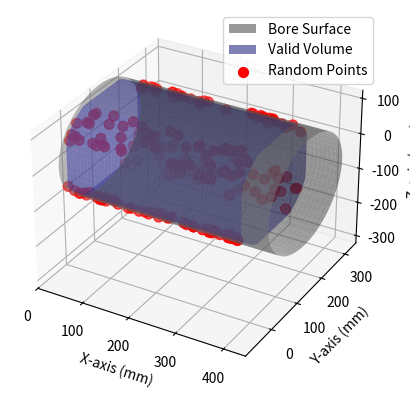

The script that saved this image:
import numpy as np
import matplotlib.pyplot as plt
from mpl_toolkits.mplot3d import Axes3D

# Bore and Opentrons dimensions
bore_diameter = 290
bore_radius = bore_diameter / 2
bore_length = 440  # Bore length along the X-axis

# Probe dimensions
probe_diameter = 10
probe_radius = probe_diameter / 2

# Opentrons workspace limits
opentrons_x_range = (0, 375)
opentrons_y_range = (0, 250)
opentrons_z_range = (-150, 100)

# Offset between Opentrons origin and bore center
bore_center_offset = np.array([5, 125, -25])  # Example offset (x, y, z)

# Function to generate random points near the bore circumference
def generate_random_points(num_points=10, radius_variance=1):
    points = []
    for _ in range(num_points):
        while True:
            # Random angle around the bore circumference
            theta = np.random.uniform(0, 2 * np.pi)
            
            # Random radius within variance of bore radius
            r = bore_radius - probe_radius + np.random.uniform(-radius_variance, 0)
            
            # Random position along the bore's length (X-axis)
            x = np.random.uniform(0, bore_length)
            
            # Convert cylindrical to Cartesian coordinates
            y = r * np.cos(theta)
            z = r * np.sin(theta)
            
            # Apply offset to account for the Opentrons origin
            point = np.array([x, y, z]) + bore_center_offset
            
            # Check if the point is within Opentrons workspace limits
            if (opentrons_x_range[0] <= point[0] <= opentrons_x_range[1] and
                opentrons_y_range[0] <= point[1] <= opentrons_y_range[1] and
                opentrons_z_range[0] <= point[2] <= opentrons_z_range[1]):
                points.append(point)
                break
    
    return np.array(points)

# Generate 200 random points
random_points = generate_random_points(num_points=200)

def generate_valid_volume():
    # Define polar coordinates for the bore
    theta = np.linspace(0, 2 * np.pi, 100)  # Angle around the bore circumference
    x = np.linspace(bore_center_offset[0], opentrons_x_range[1], 50)    # Positions along the bore's length (X-axis)

    # Create a meshgrid for x and theta
    x_grid, theta_grid = np.meshgrid(x, theta, indexing='ij')

    # Calculate the maximum radial distance (r_rect) at each angle (theta)
    r_max_y = (opentrons_y_range[1] - bore_center_offset[1]) / np.abs(np.cos(theta_grid))
    r_max_z = (opentrons_z_range[1] - bore_center_offset[2]) / np.abs(np.sin(theta_grid))
    r_rect = np.minimum(r_max_y, r_max_z)

    # Clip r_rect to be within bore radius limits
    r_rect = np.clip(r_rect, 0, bore_radius - probe_radius)

    # Convert polar coordinates to Cartesian coordinates
    y = r_rect * np.cos(theta_grid) + bore_center_offset[1]
    z = r_rect * np.sin(theta_grid) + bore_center_offset[2]
    x_grid += bore_center_offset[0]

    return x_grid, y, z

# Generate valid points
valid_x, valid_y, valid_z = generate_valid_volume()

# Plotting
def plot_bore_and_points(points):
    fig = plt.figure()
    ax = fig.add_subplot(111, projection='3d')
    
    # Generate cylinder surface (bore)
    x = np.linspace(0, bore_length, 100)
    theta = np.linspace(0, 2 * np.pi, 100)
    theta_grid, x_grid = np.meshgrid(theta, x)
    y = bore_radius * np.cos(theta_grid)
    z = bore_radius * np.sin(theta_grid)
    y += bore_center_offset[1]
    z += bore_center_offset[2]
    x_grid += bore_center_offset[0]
    
    # Plot bore
    ax.plot_surface(x_grid, y, z, color='gray', alpha=0.5, edgecolor='none', label='Bore Surface')

    # Plot valid volume as a scatter plot
    ax.plot_surface(valid_x, valid_y, valid_z, alpha=0.5, color='blue', label='Valid Volume')

    # Plot the random points
    ax.scatter(points[:, 0], points[:, 1], points[:, 2], color='red', s=50, label='Random Points')
    
    # Set plot limits
    ax.set_xlim([min(opentrons_x_range[0],bore_center_offset[0]), max(opentrons_x_range[1], bore_center_offset[0] + bore_length)])
    ax.set_ylim([min(opentrons_y_range[0],opentrons_y_range[0]+bore_center_offset[1]-bore_radius), max(opentrons_y_range[1],  bore_center_offset[1] + bore_radius)])
    ax.set_zlim([min(opentrons_z_range[0],opentrons_z_range[0]+bore_center_offset[2]-bore_radius), max(opentrons_z_range[1],  bore_center_offset[2] + bore_radius)])
    
    # Calculate axis ranges
    x_range = np.ptp(ax.get_xlim())
    y_range = np.ptp(ax.get_ylim())
    z_range = np.ptp(ax.get_zlim())
    max_range = max(x_range, y_range, z_range)

    # Center axes
    x_mid = np.mean(ax.get_xlim())
    y_mid = np.mean(ax.get_ylim())
    z_mid = np.mean(ax.get_zlim())

    ax.set_xlim([x_mid - max_range / 2, x_mid + max_range / 2])
    ax.set_ylim([y_mid - max_range / 2, y_mid + max_range / 2])
    ax.set_zlim([z_mid - max_range / 2, z_mid + max_range / 2])

    # Labels and legend
    ax.set_xlabel("X-axis (mm)")
    ax.set_ylabel("Y-axis (mm)")
    ax.set_zlabel("Z-axis (mm)")
    ax.legend()
    plt.show()

# Visualize
plot_bore_and_points(random_points)
